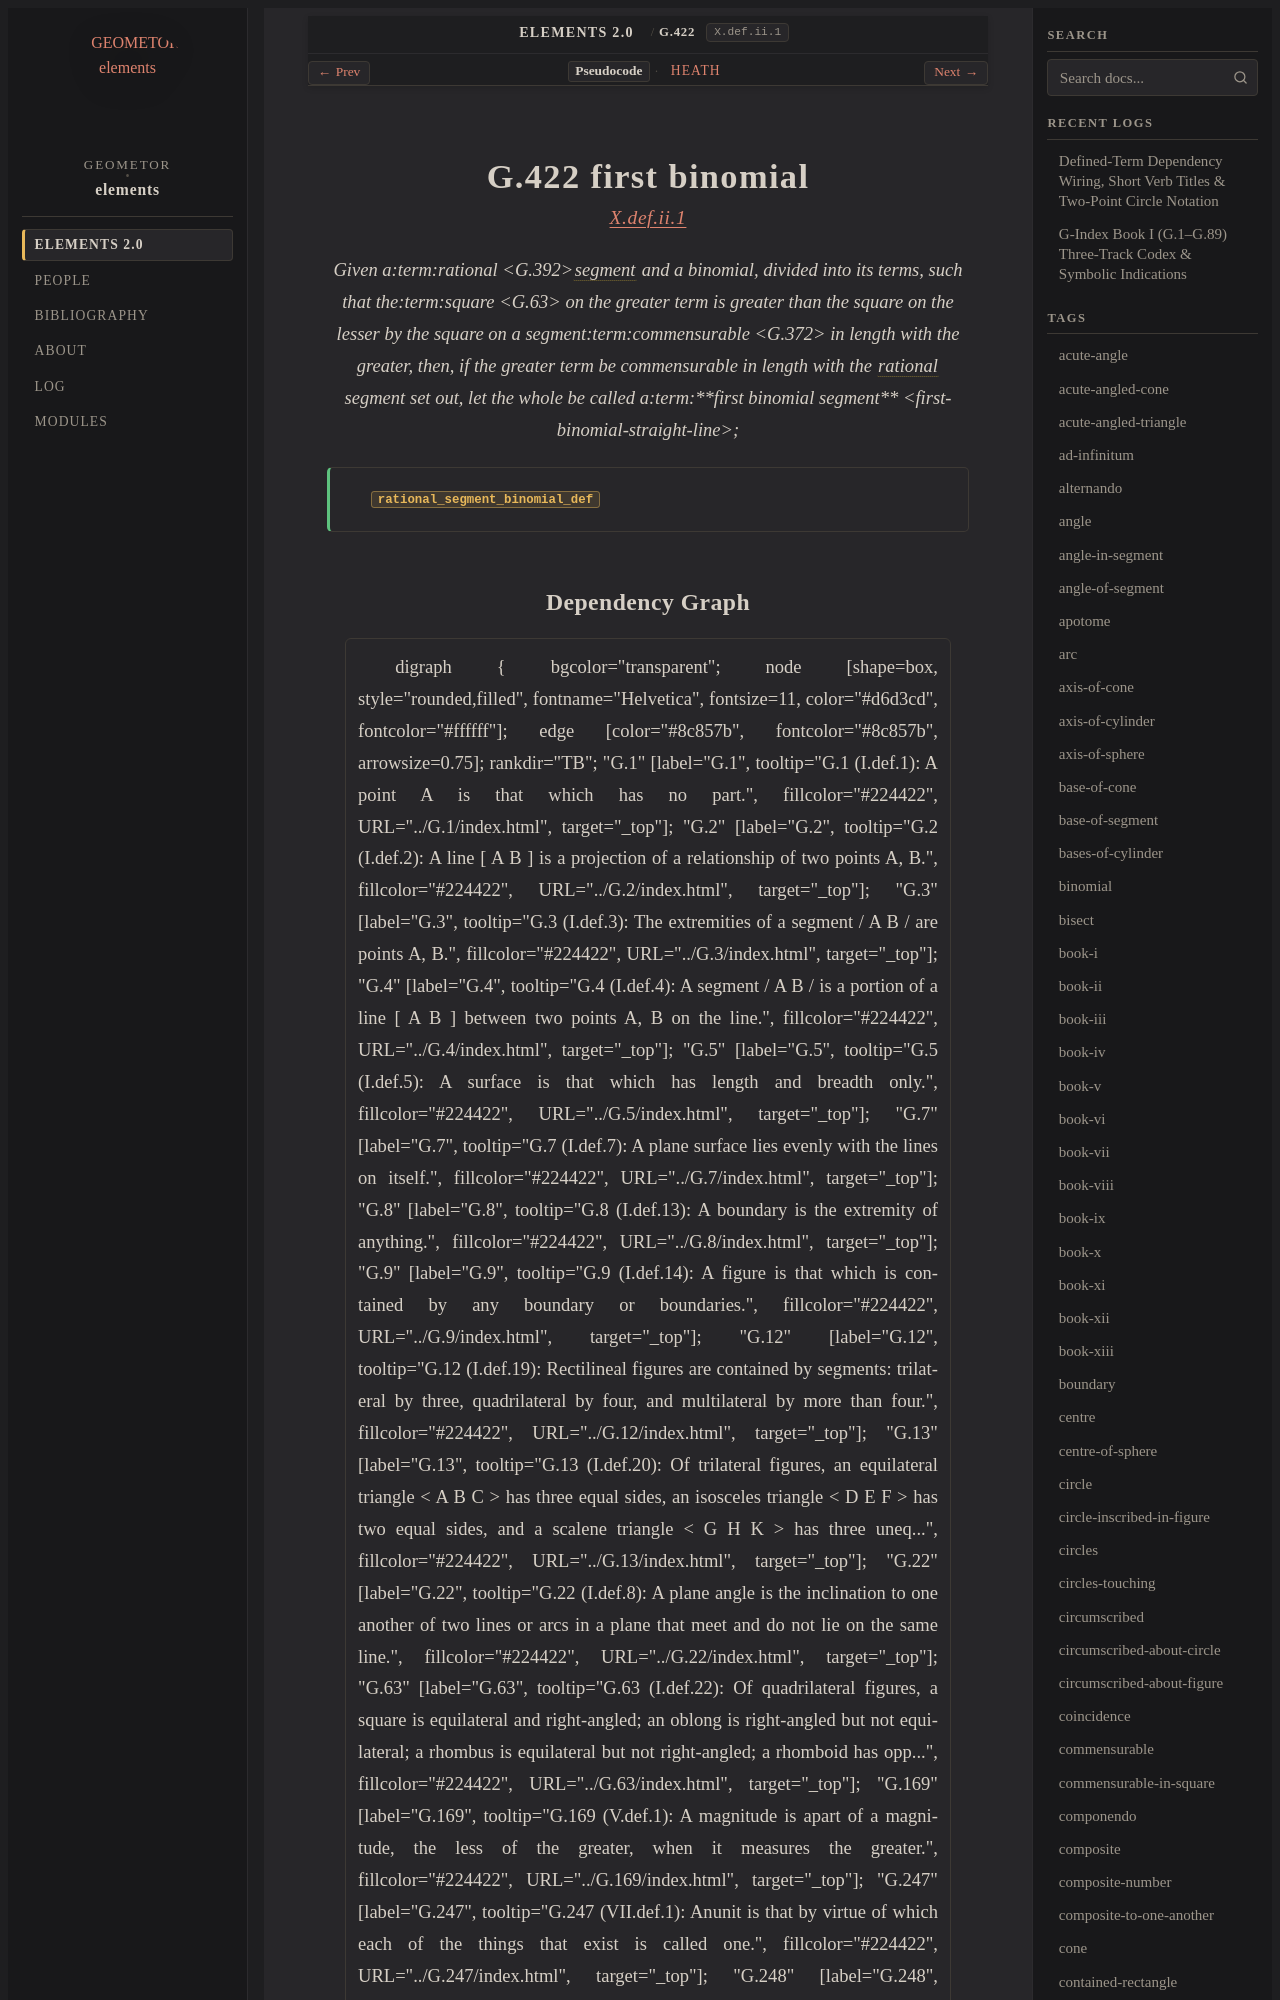

repository: geometor/elements · page: elements2/G.422/index.html · generator: sphinx

:order: 422
:number: 422
:canonical_id: G.422
:original_id: X.def.ii.1
:title: G.422 first binomial
:volume: III
:book: X
:type: def
:categories: definition, incommensurables, magnitudes
:category: definition, incommensurables, magnitudes
:tags: book-x, rational, straight-line, square, commensurable, first-binomial-straight-line, binomial
:dependencies: G.4, G.63, G.372, G.391, G.392
:excerpt: Given arationalsegment and a binomial, divided into its terms, such that thesquare on the greater term is greater than the square on the lesser by the square on a segmentcommensurable in length with the greater, then, if the greater term be commensurable in length with the rational segment set out, let the whole be called afirst binomial segment;

.. _G.422:
.. _X.def.ii.1:

G.422 first binomial
====================

.. rubric:: `X.def.ii.1 <https://geometor.github.io/euclid/heath/volume_III/book_x/definitions_ii/#x-def-ii-1>`_

.. enunciation::

   Given a:term:`rational <G.392>`:term:`segment <G.4>` and a binomial, divided into its terms, such that the:term:`square <G.63>` on the greater term is greater than the square on the lesser by the square on a segment:term:`commensurable <G.372>` in length with the greater, then, if the greater term be commensurable in length with the :term:`rational <G.391>` segment set out, let the whole be called a:term:`**first binomial segment** <first-binomial-straight-line>`;

.. signature:: def

   | :fn:`rational_segment_binomial_def <G.422>`
